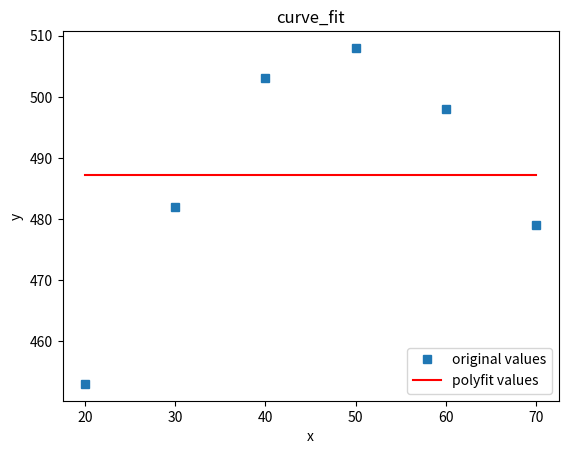

Source code (Python):
#encoding:utf-8

##使用curve_fit

import numpy as np
import matplotlib.pyplot as plt
from scipy.optimize import curve_fit
#自定义函数 e指数形式
def func(x, a, b,c):
  #  y= a*x**b+c
   # return a*np.sqrt(x)*(b*np.square(x)+c)
   return   a*x**b+c
#定义x、y散点坐标
x = [20,30,40,50,60,70]
x = np.array(x)
num = [453,482,503,508,498,479]
y = np.array(num)
#非线性最小二乘法拟合
popt, pcov = curve_fit(func, x, y)
#获取popt里面是拟合系数
print(popt)
a = popt[0]
b = popt[1]
c = popt[2]
yvals = func(x,a,b,c) #拟合y值
print('popt:', popt)
print('系数a:', a)
print('系数b:', b)
print('系数c:', c)
print('系数pcov:', pcov)
print('系数yvals:', yvals)
#绘图
plot1 = plt.plot(x, y, 's',label='original values')
plot2 = plt.plot(x, yvals, 'r',label='polyfit values')
plt.xlabel('x')
plt.ylabel('y')
plt.legend(loc=4) #指定legend的位置右下角
plt.title('curve_fit')
plt.show()
